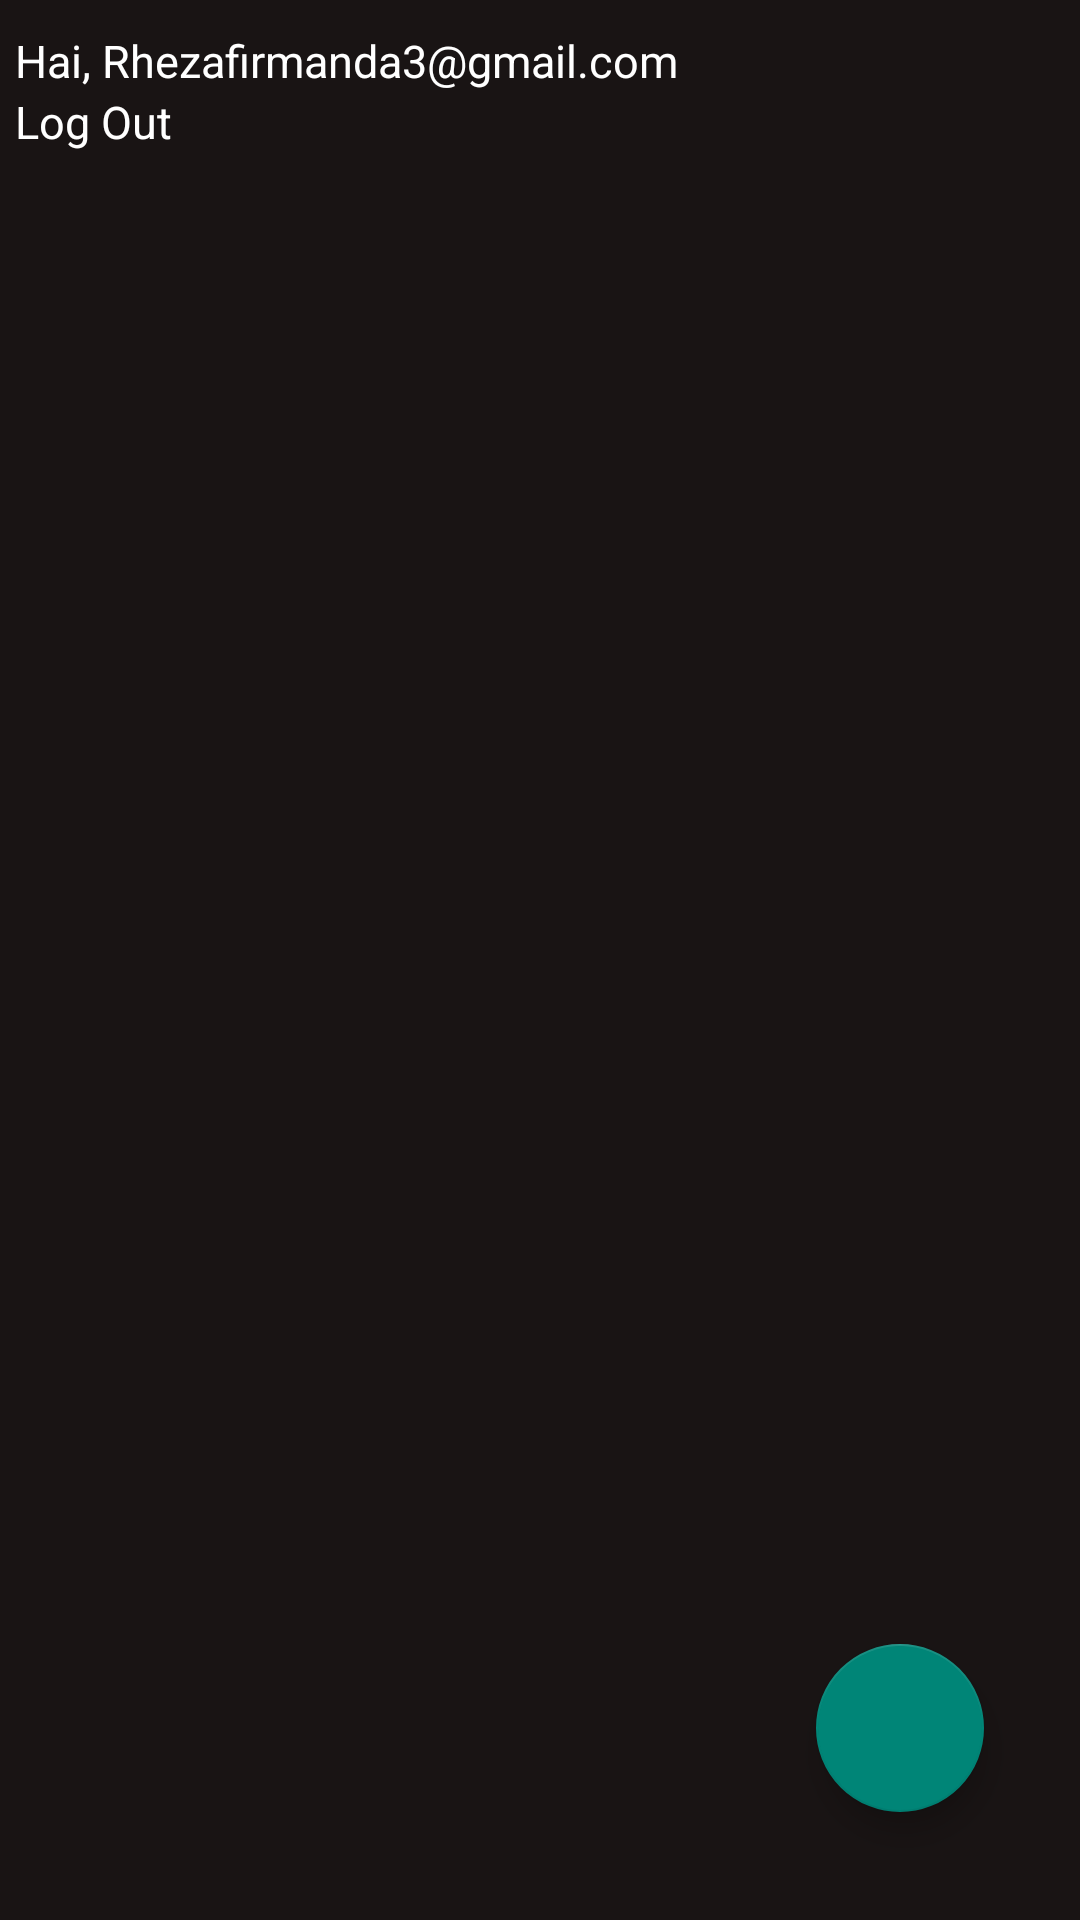

Layout XML and referenced resources for this Android screen:
<!-- AndroidManifest.xml: activity theme Theme.Laprak_firebase -->
<!-- res/layout/activity_main.xml -->
<?xml version="1.0" encoding="utf-8"?>
<androidx.constraintlayout.widget.ConstraintLayout xmlns:android="http://schemas.android.com/apk/res/android"
    xmlns:app="http://schemas.android.com/apk/res-auto"
    xmlns:tools="http://schemas.android.com/tools"
    android:layout_width="match_parent"
    android:layout_height="match_parent"
    tools:context=".MainActivity"
    android:background="#191414"
    android:orientation="vertical"
    >

    <LinearLayout
    android:layout_width="match_parent"
    android:layout_height="match_parent"
    android:orientation="vertical">
    <LinearLayout
        android:id="@+id/lineartop"
        android:layout_width="match_parent"
        android:layout_height="wrap_content"
        android:orientation="vertical"
        android:layout_marginTop="10dp"
        android:layout_marginStart="5dp"
        app:layout_constraintBottom_toBottomOf="@+id/recycleview"
        app:layout_constraintEnd_toEndOf="parent"
        app:layout_constraintTop_toTopOf="parent"
        android:layout_marginBottom="10dp">

        <TextView
            android:id="@+id/salam"
            android:layout_width="wrap_content"
            android:layout_height="wrap_content"
            android:text="Hai, Rhezafirmanda3@gmail.com"
            android:paddingRight="25dp"
            android:textColor="@color/white"
            android:textSize="15sp" />
        <LinearLayout
            android:layout_width="wrap_content"
            android:layout_height="wrap_content"
            android:orientation="horizontal">

        </LinearLayout>

        <TextView
            android:id="@+id/logout"
            android:layout_width="wrap_content"
            android:layout_height="wrap_content"
            android:text="@string/log_out"
            android:textColor="@color/white"
            android:textSize="15sp" />


    </LinearLayout>
    <androidx.recyclerview.widget.RecyclerView
        android:id="@+id/recycleview"
        android:layout_width="match_parent"
        android:layout_height="match_parent"
        app:layout_constraintEnd_toEndOf="parent"
        app:layout_constraintStart_toStartOf="parent"
        app:layout_constraintTop_toBottomOf="@id/lineartop"
        tools:listitem="@layout/item" />
</LinearLayout>



    <com.google.android.material.floatingactionbutton.FloatingActionButton
        android:id="@+id/btn_add"
        android:layout_width="wrap_content"
        android:layout_height="wrap_content"
        android:layout_marginEnd="32dp"
        android:layout_marginBottom="36dp"
        app:layout_constraintBottom_toBottomOf="parent"
        android:src="@drawable/button_add"
        app:layout_constraintEnd_toEndOf="parent" />


</androidx.constraintlayout.widget.ConstraintLayout>
<!-- res/layout/item.xml (included above) -->
<?xml version="1.0" encoding="utf-8"?>
<androidx.constraintlayout.widget.ConstraintLayout xmlns:android="http://schemas.android.com/apk/res/android"
    android:layout_width="match_parent"
    android:layout_height="wrap_content"
    xmlns:app="http://schemas.android.com/apk/res-auto">

    <androidx.cardview.widget.CardView
        android:id="@+id/card"
        android:layout_width="170dp"
        android:layout_height="wrap_content"
        android:elevation="5dp"
        android:layout_marginTop="5dp"
        app:cardCornerRadius="5dp"
        app:cardMaxElevation="5dp"
        app:layout_constraintEnd_toEndOf="parent"
        app:layout_constraintStart_toStartOf="parent"
        app:layout_constraintTop_toTopOf="parent">

        <LinearLayout
            android:layout_width="match_parent"
            android:layout_height="wrap_content"
            android:id="@+id/note"
            android:orientation="vertical">

            <LinearLayout
                android:layout_width="match_parent"
                android:layout_height="wrap_content"
                android:orientation="horizontal">
                <TextView
                    android:layout_width="wrap_content"
                    android:layout_height="wrap_content"
                    android:id="@+id/notetitle"
                    android:paddingTop="10dp"
                    android:paddingRight="10dp"
                    android:paddingBottom="10dp"
                    android:text="helllo"
                    android:textSize="20sp"
                    android:textColor="@color/black"
                    android:layout_weight="1"
                    android:paddingLeft="10dp"/>


            </LinearLayout>
            <LinearLayout
                android:layout_width="match_parent"
                android:layout_height="wrap_content"
                android:orientation="horizontal">
                <TextView
                    android:layout_width="match_parent"
                    android:layout_height="wrap_content"
                    android:id="@+id/notecontent"
                    android:paddingBottom="20dp"
                    android:paddingLeft="10dp"
                    android:paddingRight="10dp"
                    android:paddingTop="10dp"
                    android:text="your content"
                    android:textSize="15sp"
                    android:textColor="@color/black"/>


            </LinearLayout>

        </LinearLayout>

    </androidx.cardview.widget.CardView>


</androidx.constraintlayout.widget.ConstraintLayout>
<!-- resources referenced by this layout -->
<resources>
  <color name="black">#FF000000</color>
  <color name="white">#FFFFFFFF</color>
  <string name="log_out">Log Out</string>
  <style name="Theme.Laprak_firebase" parent="Theme.AppCompat.Light.NoActionBar">
          
          <item name="colorPrimary">@color/purple_500</item>
          <item name="colorPrimaryVariant">@color/purple_700</item>
          <item name="colorOnPrimary">@color/white</item>
          
          <item name="colorSecondary">@color/teal_200</item>
          <item name="colorSecondaryVariant">@color/teal_700</item>
          <item name="colorOnSecondary">@color/black</item>
          
          <item name="android:statusBarColor" tools:targetApi="l">?attr/colorPrimaryVariant</item>
          
      </style>
  <color name="purple_500">#FF6200EE</color>
  <color name="purple_700">#FF3700B3</color>
  <color name="teal_200">#FF03DAC5</color>
  <color name="teal_700">#FF018786</color>
</resources>
